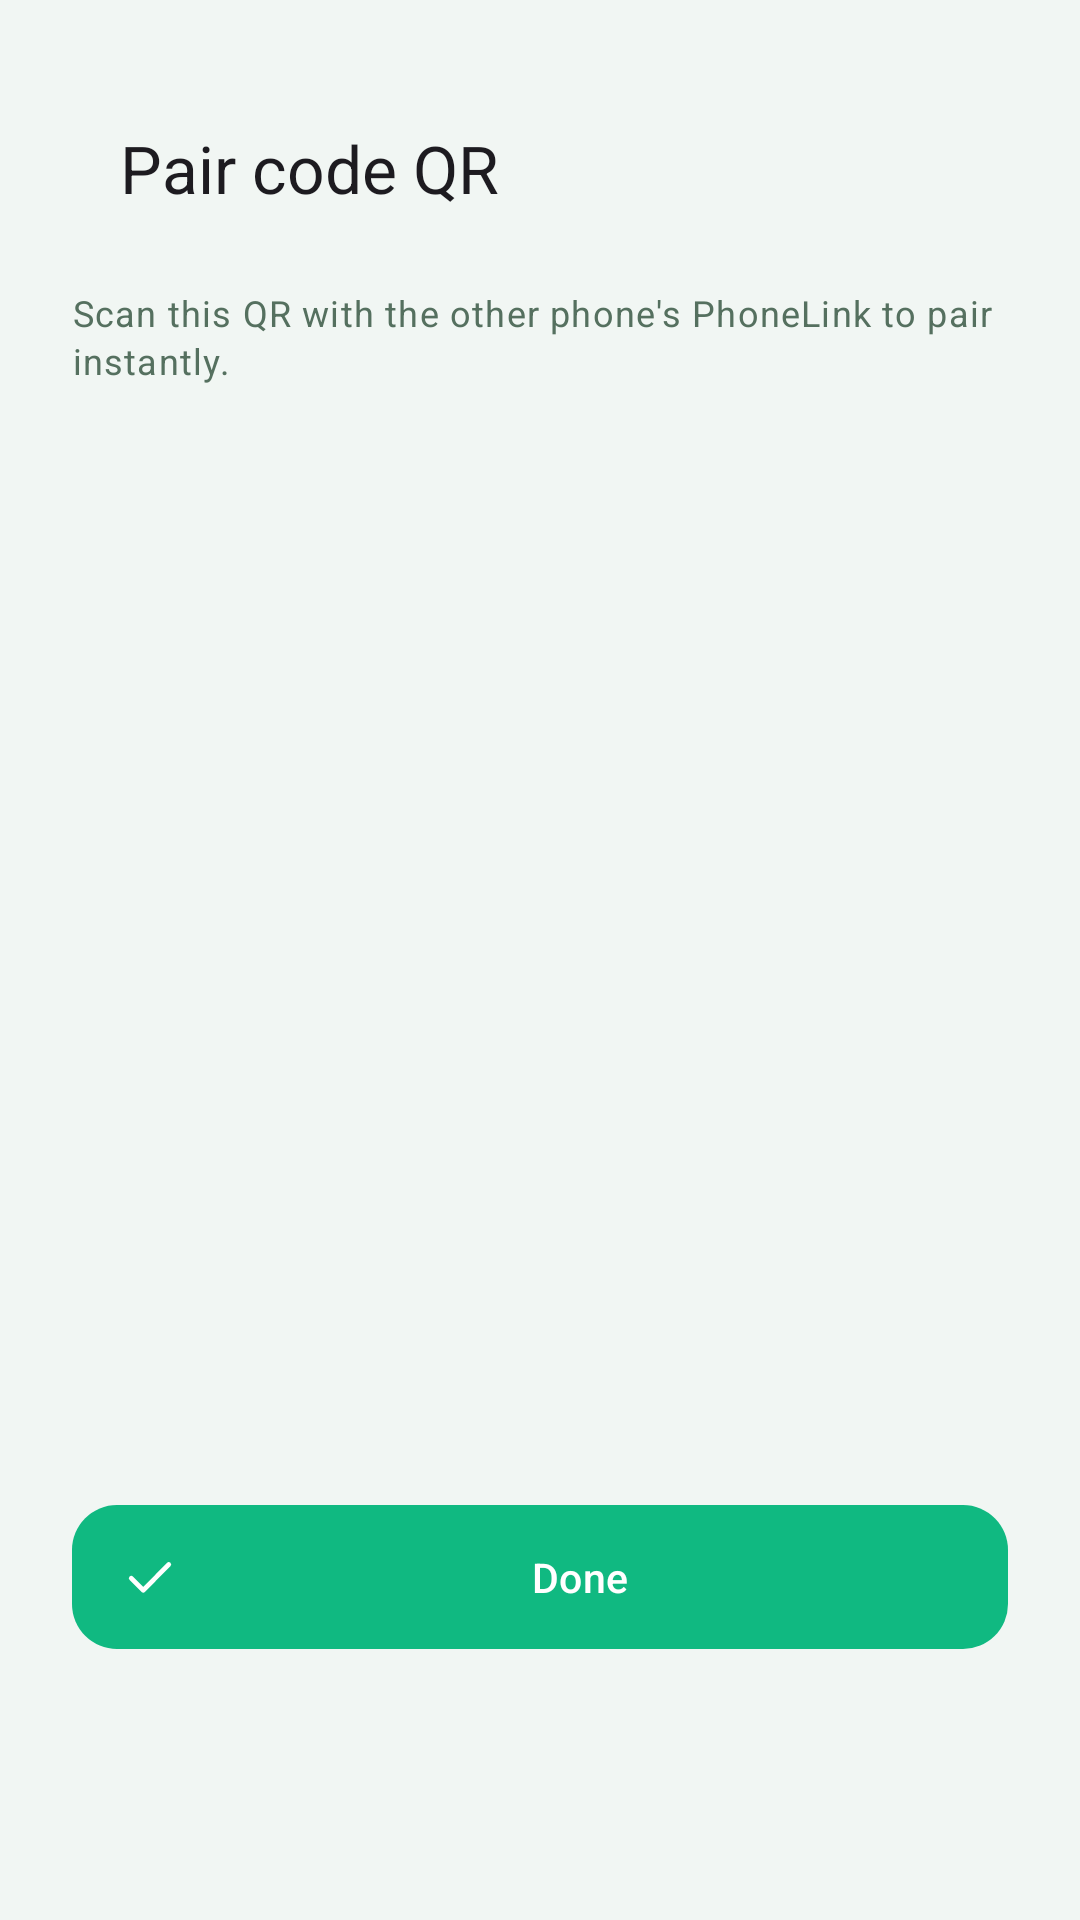

Layout XML and referenced resources for this Android screen:
<!-- AndroidManifest.xml: application theme Theme.PhoneLink -->
<!-- res/layout/activity_qr.xml -->
<?xml version="1.0" encoding="utf-8"?>
<LinearLayout xmlns:android="http://schemas.android.com/apk/res/android"
    xmlns:app="http://schemas.android.com/apk/res-auto"
    android:layout_width="match_parent"
    android:layout_height="match_parent"
    android:gravity="center_horizontal"
    android:orientation="vertical"
    android:padding="24dp">

    <com.google.android.material.appbar.MaterialToolbar
        android:layout_width="match_parent"
        android:layout_height="?attr/actionBarSize"
        app:title="@string/qr_title"
        app:titleTextAppearance="@style/TextAppearance.Material3.TitleLarge" />

    <TextView
        style="@style/PL.BodySmall"
        android:layout_marginTop="8dp"
        android:text="@string/qr_hint" />

    <ImageView
        android:id="@+id/ivQr"
        android:layout_width="280dp"
        android:layout_height="280dp"
        android:layout_marginTop="24dp"
        android:contentDescription="@string/qr_title" />

    <TextView
        android:id="@+id/tvQrCode"
        android:layout_width="wrap_content"
        android:layout_height="wrap_content"
        android:layout_marginTop="16dp"
        android:letterSpacing="0.06"
        android:textColor="@color/pair_code"
        android:textSize="22sp"
        android:textStyle="bold" />

    <com.google.android.material.button.MaterialButton
        android:id="@+id/btnQrClose"
            style="@style/PL.BtnFilled"
        android:layout_width="match_parent"
        android:layout_height="wrap_content"
        android:layout_marginTop="24dp"
        android:text="@string/btn_done"
        app:icon="@drawable/ic_check" />
</LinearLayout>
<!-- resources referenced by this layout -->
<resources>
  <color name="pair_code">#B45309</color>
  <!-- drawable ic_check (drawable) -->
  <?xml version="1.0" encoding="utf-8"?>
  <vector xmlns:android="http://schemas.android.com/apk/res/android"
      android:width="24dp" android:height="24dp"
      android:viewportWidth="24" android:viewportHeight="24">
      <path android:pathData="M4.5,12.5l4.8,4.8L19.5,7"
          android:fillColor="@android:color/transparent"
          android:strokeColor="?attr/colorPrimary"
          android:strokeWidth="1.9"
          android:strokeLineCap="round"
          android:strokeLineJoin="round" />
  </vector>
  <string name="btn_done">Done</string>
  <string name="qr_hint">Scan this QR with the other phone\'s PhoneLink to pair instantly.</string>
  <string name="qr_title">Pair code QR</string>
  <style name="PL.BodySmall" parent="TextAppearance.Material3.BodySmall">
          <item name="android:layout_width">match_parent</item>
          <item name="android:layout_height">wrap_content</item>
          <item name="android:textColor">?attr/colorOnSurfaceVariant</item>
      </style>
  <style name="PL.BtnFilled" parent="Widget.Material3.Button">
          <item name="cornerRadius">15dp</item>
          <item name="android:minHeight">48dp</item>
          <item name="android:insetTop">0dp</item>
          <item name="android:insetBottom">0dp</item>
          <item name="android:paddingStart">16dp</item>
          <item name="android:paddingEnd">16dp</item>
          <item name="android:textSize">13.5sp</item>
          <item name="android:maxLines">1</item>
          <item name="android:ellipsize">end</item>
          <item name="iconSize">20dp</item>
          <item name="iconPadding">7dp</item>
      </style>
  <color name="md_primary">#10B981</color>
  <color name="md_onPrimary">#FFFFFF</color>
  <color name="md_primaryContainer">#D9F6E9</color>
  <color name="md_onPrimaryContainer">#06382A</color>
  <color name="md_secondary">#52665C</color>
  <color name="md_onSecondary">#FFFFFF</color>
  <color name="md_secondaryContainer">#E6EFEA</color>
  <color name="md_onSecondaryContainer">#12241B</color>
  <color name="md_background">#F1F6F3</color>
  <color name="md_onBackground">#0C1F16</color>
  <color name="md_surface">#FFFFFF</color>
  <color name="md_onSurface">#0C1F16</color>
  <color name="md_surfaceVariant">#E1EDE6</color>
  <color name="md_onSurfaceVariant">#55705F</color>
  <color name="md_surfaceContainer">#EAF3EE</color>
  <color name="md_surfaceContainerHigh">#DCEAE2</color>
  <color name="md_outline">#B9CFC2</color>
  <style name="PL.CardView" parent="Widget.Material3.CardView.Filled">
          <item name="cardCornerRadius">22dp</item>
          <item name="cardElevation">0dp</item>
          <item name="strokeWidth">1dp</item>
          <item name="strokeColor">?attr/colorSurfaceVariant</item>
          <item name="cardBackgroundColor">?attr/colorSurface</item>
      </style>
  <style name="PL.BtnOutlined" parent="Widget.Material3.Button.OutlinedButton">
          <item name="cornerRadius">15dp</item>
          <item name="android:minHeight">48dp</item>
          <item name="android:insetTop">0dp</item>
          <item name="android:insetBottom">0dp</item>
          <item name="android:textSize">13.5sp</item>
          <item name="android:maxLines">1</item>
          <item name="android:ellipsize">end</item>
      </style>
  <color name="md_error">#BA1A1A</color>
  <color name="md_onError">#FFFFFF</color>
  <color name="md_errorContainer">#FDECEC</color>
  <color name="md_btnFill">#DCEFE5</color>
  <color name="nav_active">#10B981</color>
  <color name="nav_inactive">#5C7267</color>
  <color name="nav_indicator">#D9F6E9</color>
</resources>
